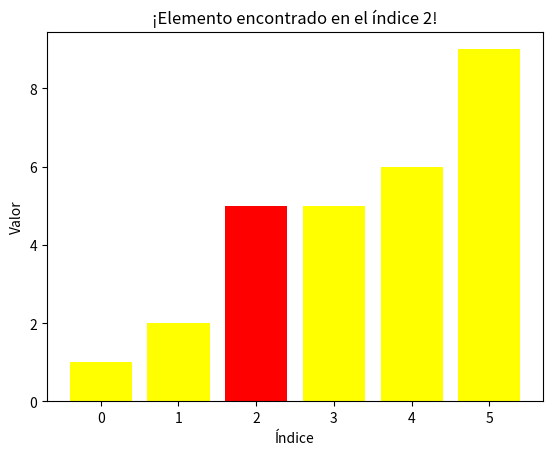

Source code (Python):
import matplotlib.pyplot as plt
import time

def visualizar_binaria(lista, objetivo):
    inicio = 0
    fin = len(lista) - 1
    while inicio <= fin:
        plt.clf()
        colores = ['blue'] * len(lista)
        for i in range(inicio, fin+1):
            colores[i] = 'yellow' 
        medio = (inicio + fin) // 2
        colores[medio] = 'red' 
        plt.bar(range(len(lista)), lista, color=colores)
        plt.title(f"Búsqueda Binaria: Revisando índice {medio}")
        plt.xlabel("Índice")
        plt.ylabel("Valor")
        plt.pause(0.7)
        if lista[medio] == objetivo:
            plt.title(f"¡Elemento encontrado en el índice {medio}!")
            plt.bar(range(len(lista)), lista, color=colores)
            plt.show()
            return medio
        elif lista[medio] < objetivo:
            inicio = medio + 1
        else:
            fin = medio - 1
    plt.title("Elemento no encontrado")
    plt.show()
    return -1

lista_ordenada = sorted([5, 2, 9, 1, 5, 6])
objetivo = 5
visualizar_binaria(lista_ordenada, objetivo)
